Dataset: processed (GitHub, 1Erge/treeleaf-classifier). Classes: anhui barberry, beales barberry, big fruited holly, camphor tree, canadian poplar, castor aralia, chinese cinnamon, chinese horse chestnut, chinese redbud, chinese toon, chinese tulip tree, crape myrtle, deodar, ford woodlotus, ginkgo, glossy privet, goldenrain tree, japan arrowwood, japanese cheesewood, japanese flowering cherry, japanese maple, nanmu, oleander, peach, pubescent bamboo, southern magnolia, sweet osmanthus, tangerine, trident maple, true indigo, wintersweet, yew plum pine.

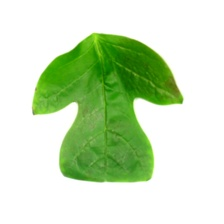
Label: chinese tulip tree

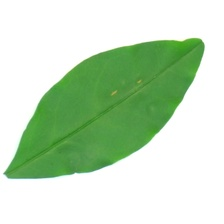
Label: glossy privet

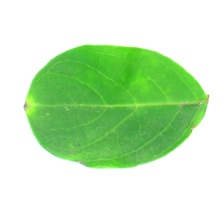
Label: crape myrtle

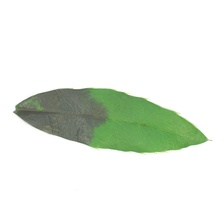
Label: anhui barberry

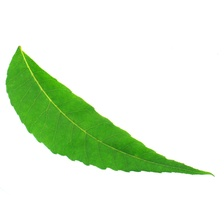
Label: chinese toon

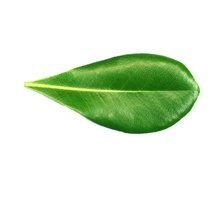
Label: japanese cheesewood
